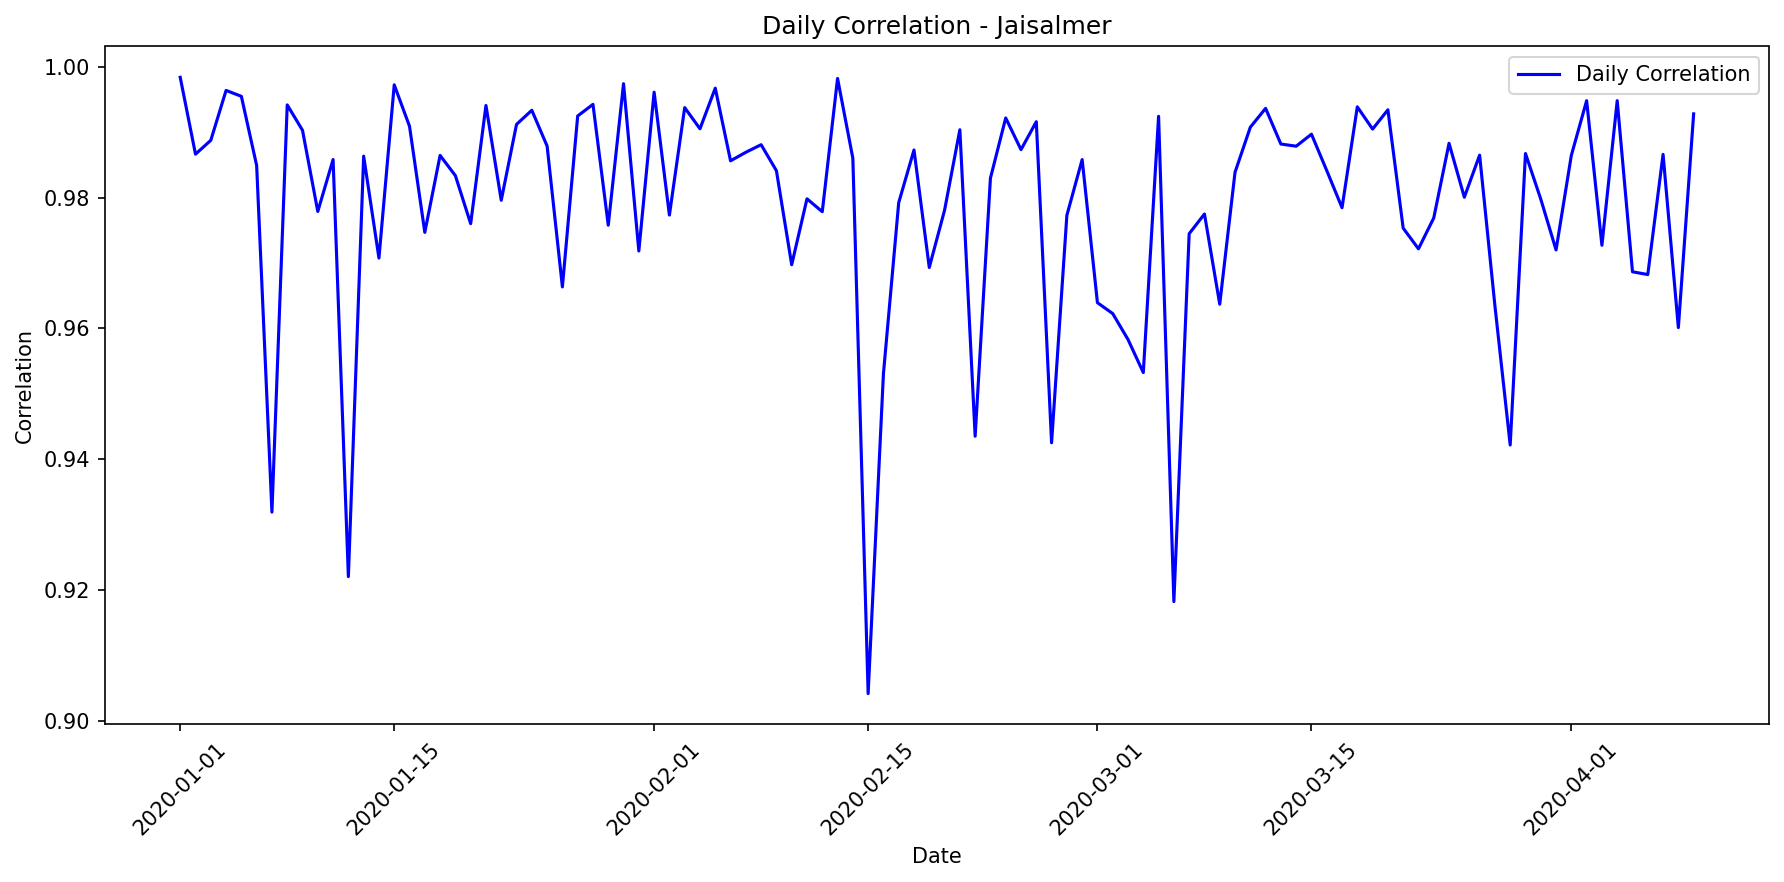

Data behind this chart, as committed beside it:
date, correlation, mae, rmse, r2, num_points, actual_max, actual_mean, actual_std, predicted_max, predicted_mean, predicted_std
2020-01-01, 0.9984, 29842, 36115, 0.9882, 14, 988764, 483274, 345061, 1020748, 476821, 375742
2020-01-02, 0.9866, 51927, 73428, 0.9529, 14, 1022544, 529962, 351050, 1020464, 488407, 372308
2020-01-03, 0.9887, 48117, 71451, 0.9502, 12, 1043808, 606285, 334471, 1026273, 562441, 361834
2020-01-04, 0.9964, 24345, 27831, 0.9909, 11, 925485, 501577, 306112, 938103, 510134, 314699
2020-01-05, 0.9955, 43891, 57305, 0.9741, 14, 1013039, 590752, 369189, 1035830, 572093, 411469
2020-01-06, 0.9849, 45543, 58510, 0.9627, 11, 832830, 330724, 317529, 777656, 317201, 289407
2020-01-07, 0.9319, 75291, 138013, 0.8443, 13, 1016010, 535754, 364071, 1017356, 579046, 373347
2020-01-08, 0.9942, 31394, 41993, 0.9836, 12, 984436, 560754, 342122, 935056, 538129, 338267
2020-01-09, 0.9903, 37137, 47062, 0.9799, 12, 1049256, 617580, 346640, 999489, 626441, 340755
2020-01-10, 0.9779, 51286, 68099, 0.9429, 11, 895376, 497519, 298857, 934805, 518973, 318410
2020-01-11, 0.9858, 47269, 59531, 0.966, 12, 983382, 624323, 337035, 986530, 609187, 352634
2020-01-12, 0.922, 72653, 102058, 0.766, 10, 669606, 333855, 222369, 596371, 272657, 204785
2020-01-13, 0.9863, 41072, 65196, 0.9595, 13, 1049844, 599699, 337166, 1021117, 578463, 364642
2020-01-14, 0.9707, 53488, 77491, 0.9419, 12, 978736, 464750, 335736, 986211, 458765, 322618
2020-01-15, 0.9972, 26379, 31059, 0.9913, 14, 1040505, 522120, 346418, 1023120, 504750, 352657
2020-01-16, 0.9909, 40233, 58012, 0.973, 13, 990984, 557929, 367636, 984405, 533685, 387973
2020-01-17, 0.9747, 42569, 50762, 0.9371, 10, 614256, 229865, 213396, 647858, 225344, 231710
2020-01-18, 0.9864, 69009, 81706, 0.8825, 10, 692452, 376196, 251255, 722915, 325480, 301315
2020-01-19, 0.9833, 46002, 51884, 0.9604, 11, 738820, 311803, 273380, 806583, 302027, 288511
2020-01-20, 0.976, 47307, 57747, 0.9465, 11, 729057, 247845, 261922, 736012, 240332, 274411
2020-01-21, 0.9941, 38630, 49787, 0.9789, 12, 1034250, 591729, 357870, 1020871, 624750, 357040
2020-01-22, 0.9796, 49799, 67630, 0.9456, 12, 945504, 581426, 302944, 942780, 581278, 332518
2020-01-23, 0.9912, 40459, 52377, 0.9646, 11, 877911, 516791, 291853, 899080, 494007, 320137
2020-01-24, 0.9933, 39698, 52850, 0.9809, 12, 1032080, 556466, 399653, 1014481, 535544, 418232
2020-01-25, 0.9879, 47383, 64656, 0.9658, 13, 986190, 548067, 363768, 964151, 513342, 365060
2020-01-26, 0.9663, 56461, 89916, 0.9036, 12, 874212, 462574, 302500, 879238, 455485, 344330
2020-01-27, 0.9925, 34224, 44561, 0.9798, 12, 930940, 564647, 327099, 958148, 587148, 327550
2020-01-28, 0.9943, 30928, 38752, 0.9856, 12, 1020270, 631463, 337802, 1024645, 617862, 347183
2020-01-29, 0.9758, 51104, 63377, 0.9468, 13, 850096, 451120, 286061, 909519, 444466, 298764
2020-01-30, 0.9974, 27333, 31833, 0.9882, 11, 858390, 419274, 306724, 892969, 442291, 312702
2020-01-31, 0.9718, 64169, 83862, 0.9381, 13, 1006608, 515097, 350960, 1016113, 496481, 361059
2020-02-01, 0.9961, 39170, 44927, 0.9849, 12, 963366, 530704, 381320, 971055, 516564, 409086
2020-02-02, 0.9773, 50785, 68848, 0.939, 11, 946492, 575516, 292330, 923132, 562896, 320423
2020-02-03, 0.9937, 46624, 62016, 0.9722, 14, 1019720, 484378, 385747, 980224, 441504, 400872
2020-02-04, 0.9905, 49693, 62428, 0.9598, 14, 966540, 381234, 323063, 947092, 363266, 363339
2020-02-05, 0.9967, 23175, 26897, 0.9928, 14, 861588, 366156, 328056, 857115, 359585, 332388
2020-02-06, 0.9856, 34222, 46314, 0.9707, 11, 768960, 318456, 283831, 768707, 314776, 273150
2020-02-07, 0.9869, 44267, 62006, 0.9687, 13, 983774, 573528, 364892, 969550, 550585, 371710
2020-02-08, 0.9881, 39720, 59669, 0.9702, 14, 1022606, 339939, 358710, 991678, 321588, 374976
2020-02-09, 0.9841, 40057, 59888, 0.9602, 11, 808335, 484529, 314857, 888627, 511386, 314838
2020-02-10, 0.9697, 74688, 109037, 0.8588, 13, 940800, 586092, 302049, 1004821, 566308, 376651
2020-02-11, 0.9798, 56237, 78829, 0.9534, 13, 1012086, 526946, 379887, 1103501, 504941, 393102
2020-02-12, 0.9778, 49349, 66454, 0.9535, 14, 1018336, 386137, 319809, 1013572, 389210, 328856
2020-02-13, 0.9982, 22561, 29607, 0.9907, 12, 906912, 502776, 320235, 979897, 518495, 337580
2020-02-14, 0.986, 34834, 57731, 0.9681, 12, 1054116, 656334, 337386, 1029727, 643536, 349814
2020-02-15, 0.9041, 98513, 147484, 0.7848, 14, 1010685, 460572, 329945, 993969, 469502, 357177
2020-02-16, 0.953, 63552, 105173, 0.9079, 14, 1008555, 459054, 359674, 1007122, 464044, 346827
2020-02-17, 0.9792, 55088, 65870, 0.9261, 11, 859908, 418769, 254052, 916770, 436499, 290864
2020-02-18, 0.9873, 48847, 78819, 0.9483, 13, 1011516, 606305, 360851, 1220362, 601824, 414697
2020-02-19, 0.9693, 60430, 80037, 0.9277, 13, 922604, 483960, 309835, 971246, 491778, 333032
2020-02-20, 0.9781, 49644, 59079, 0.9454, 10, 826340, 423095, 266445, 854995, 442431, 280132
2020-02-21, 0.9904, 42846, 64748, 0.9635, 13, 1043584, 573799, 352851, 1062449, 590178, 392616
2020-02-22, 0.9435, 54250, 69550, 0.8733, 10, 581024, 242436, 205994, 584914, 234930, 219874
2020-02-23, 0.983, 45320, 61296, 0.9456, 11, 886542, 375795, 275644, 810125, 344350, 292799
2020-02-24, 0.9922, 23166, 32523, 0.984, 10, 652704, 323500, 270684, 657717, 327166, 264380
2020-02-25, 0.9873, 39767, 75533, 0.9557, 14, 1102356, 603676, 372615, 1171762, 584431, 415294
2020-02-26, 0.9916, 43211, 56800, 0.978, 14, 1019417, 516880, 397804, 1029994, 497489, 414963
2020-02-27, 0.9425, 88652, 133296, 0.8518, 13, 966504, 576531, 360362, 970822, 510708, 346462
2020-02-28, 0.9773, 42850, 51031, 0.9512, 11, 689060, 402391, 242312, 660376, 390771, 245668
2020-02-29, 0.9858, 44323, 54376, 0.9625, 11, 812430, 515084, 294314, 912728, 537672, 305930
... 40 more rows
